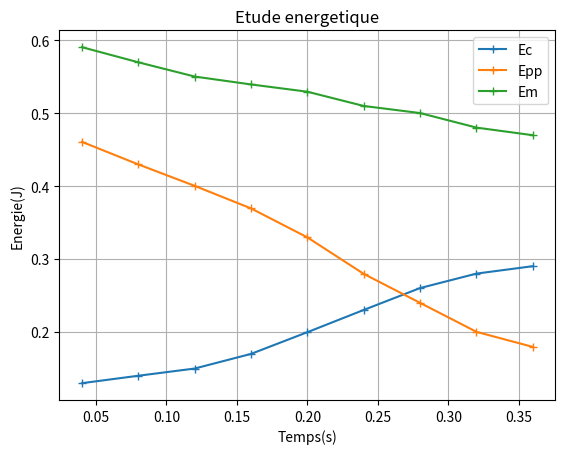

Write the Python code that produced this figure.
import matplotlib.pyplot as plt

m=15e-3
g=9.81

z = [3.13,2.92,2.72,2.51,2.24,1.90,1.63,1.36,1.22]
t = [0.04,0.08,0.12,0.16,0.20,0.24,0.28,0.32,0.36]
v = [4.16,4.32,4.47,4.76,5.16,5.54,5.89,6.11,6.22]

Ec = [0.5*m*V**2 for V in v]
Epp = [m*g*Z for Z in z]
Em = []

for i in range(0,len(Epp)):
    Em.append(Ec[i]+Epp[i])

plt.plot(t,Ec, marker="+",label="Ec")
plt.plot(t,Epp, marker="+",label="Epp")
plt.plot(t,Em, marker="+",label="Em")
plt.title("Etude energetique")
plt.xlabel("Temps(s)")
plt.ylabel("Energie(J)")
plt.legend()
plt.grid()
plt.show()